Run: headless pygame with SDL's dummy video driver; simulated clock (each Clock.tick advances the game by its frame time, no real sleeping); random seed 0; keys injected as events and as key.get_pressed() state; mouse plan: one left click at the window centre at the start of phase 2, then a move to the lower-right quarter at the start of phase 3.
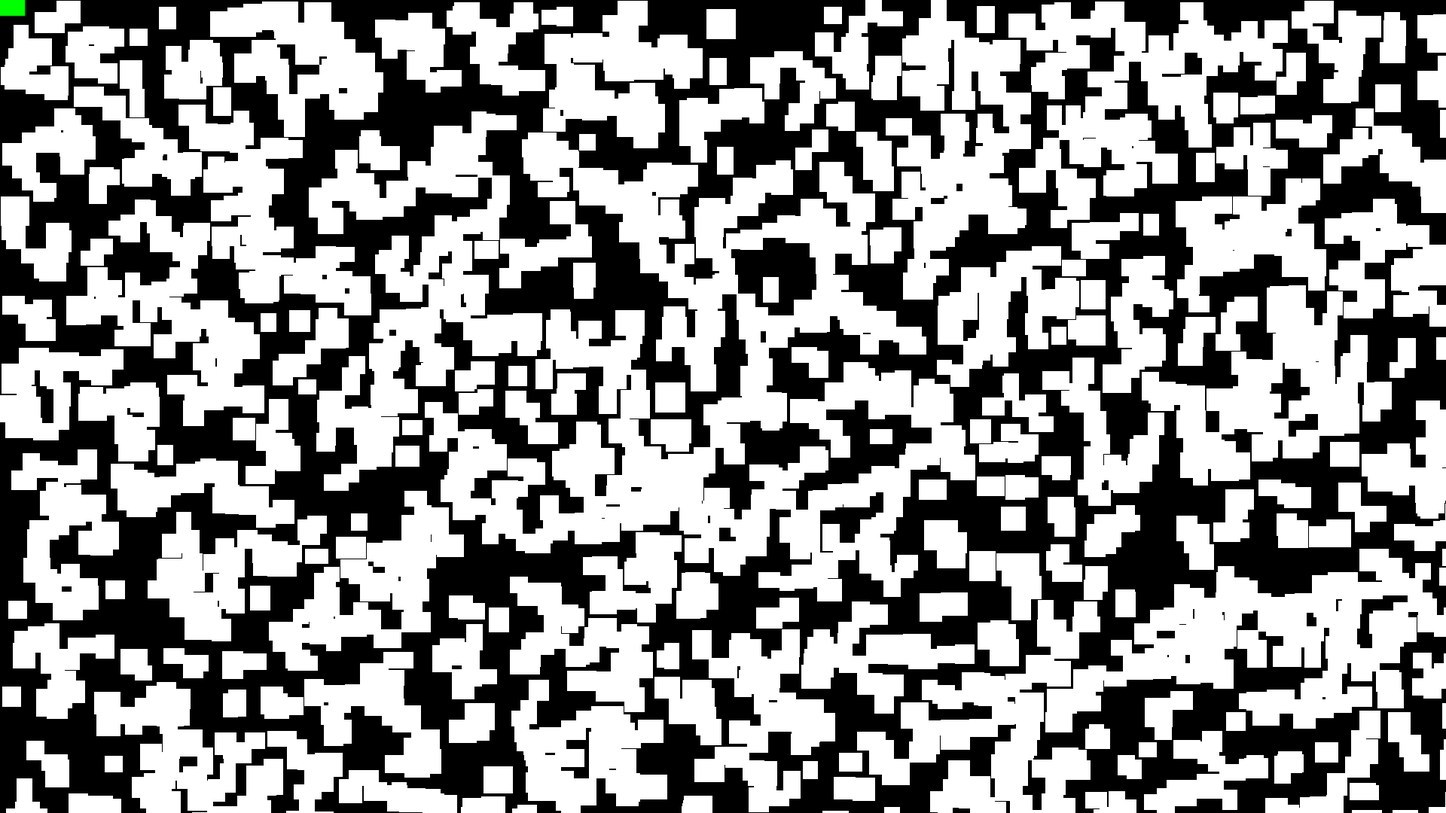
Frame 1 of 4 · flips 1–60 · no input
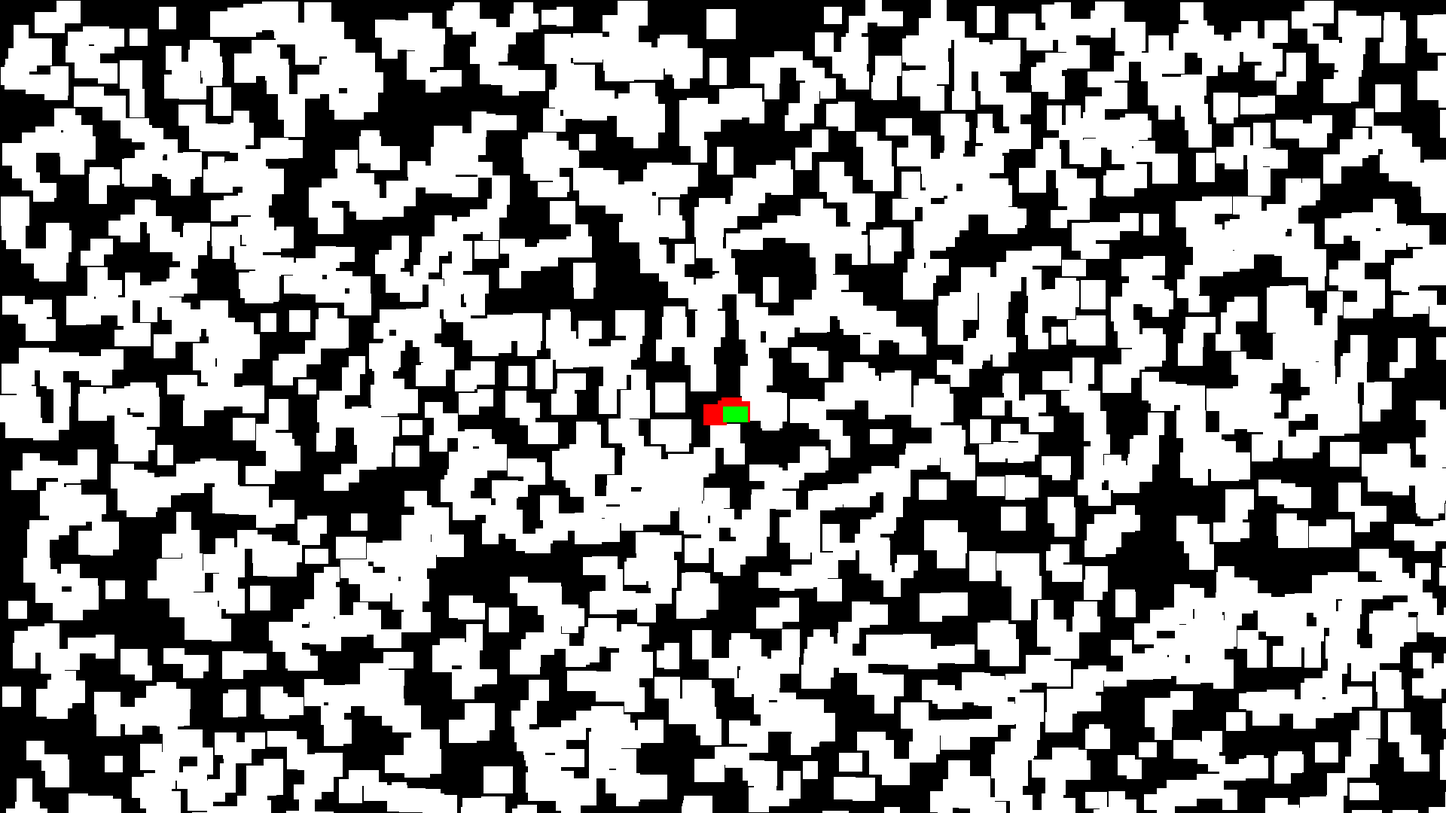
Frame 2 of 4 · flips 61–180 · clicked the window centre · tapped SPACE, RETURN · held RIGHT (→), D
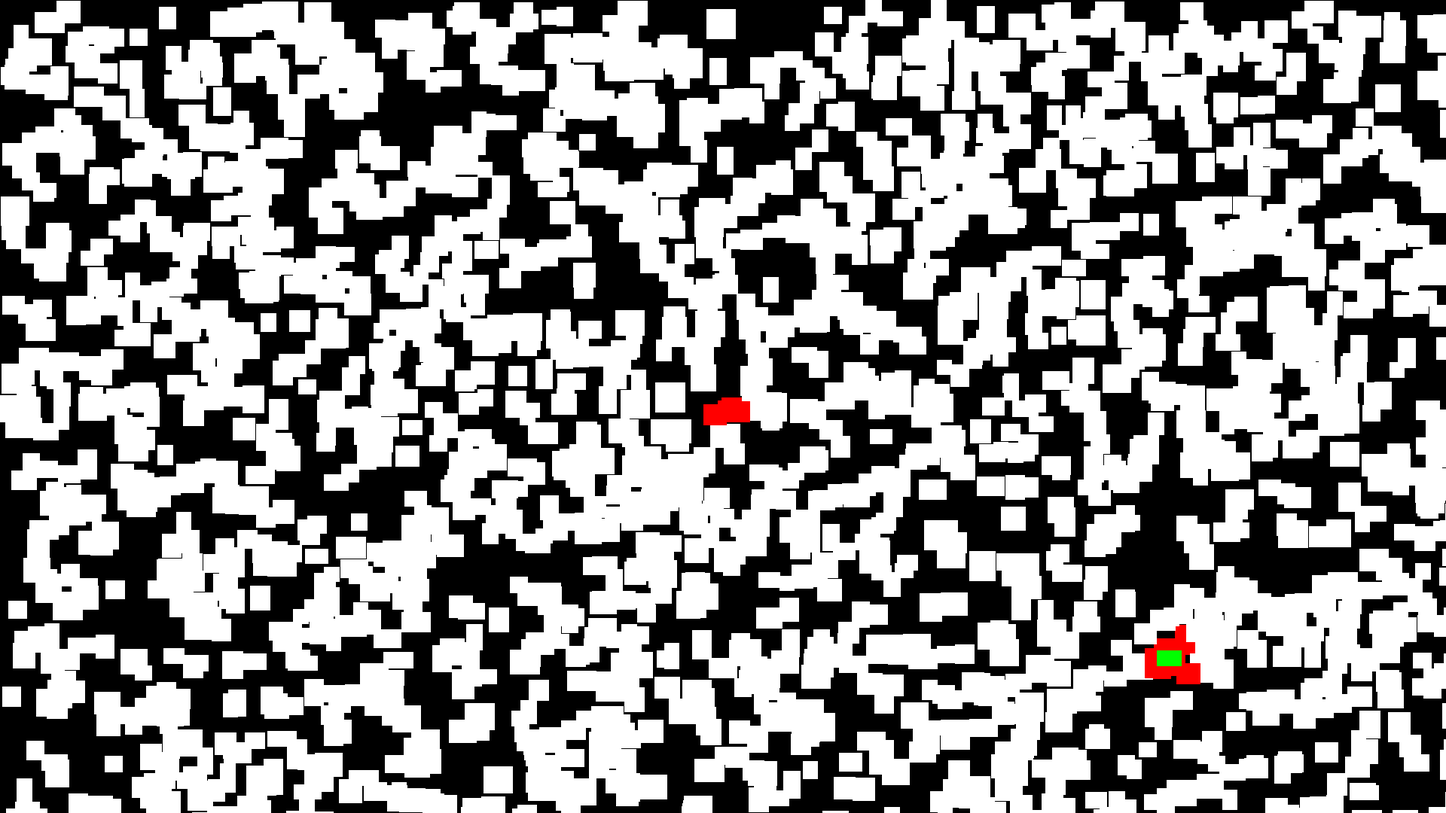
Frame 3 of 4 · flips 181–300 · moved the mouse to the lower-right quarter · held DOWN (↓), S
Frame 4 of 4 · flips 301–420 · held LEFT (←), A, UP (↑), W · screen unchanged from frame 3, image omitted

The pygame program that drew these frames:

import math, random, sys
import pygame
from pygame.locals import *


# exit the program
def events():
    for event in pygame.event.get():
        if event.type == QUIT or (event.type == KEYDOWN and event.key == K_ESCAPE):
            pygame.quit()
            sys.exit()


# define display surface
W, H = 1920, 1080
HW, HH = W / 2, H / 2
AREA = W * H

# initialise display
pygame.init()
CLOCK = pygame.time.Clock()
DS = pygame.display.set_mode((W, H))
pygame.display.set_caption("code.Pylet - Rectangle Based Collisions Detection")
FPS = 120

# define some colors
BLACK = (0, 0, 0, 255)
WHITE = (255, 255, 255, 255)
RED = (255, 0, 0, 255)
GREEN = (0, 255, 0, 255)


class rectangle:
    def __init__(self, x, y, w, h, id):
        global WHITE

        self.x1 = x
        self.y1 = y
        self.x2 = x + w
        self.y2 = y + h

        self.w = w
        self.h = h

        self.fillColor = WHITE

        self.stained = False
        self.id = id

    def setXY(self, xy):
        self.x1, self.y1 = xy
        self.x2 = xy[0] + self.w
        self.y2 = xy[1] + self.h

    def getXY(self):
        return (self.x1, self.y1)

    def rect(self):
        return self.getXY() + (self.w, self.h)

    def coords(self):
        return self.getXY() + (self.x2, self.y2)

    def hasCollided(self, target):
        tx1, ty1, tx2, ty2 = target.coords()
        if tx1 > self.x2 or tx2 < self.x1 or ty1 > self.y2 or ty2 < self.y1: return False
        return True

    def draw(self, surface=None):
        if not surface: surface = pygame.display.get_surface()
        pygame.draw.rect(surface, self.fillColor, self.rect(), 0)


rectangles = list(
    [rectangle(random.randint(0, W), random.randint(0, H), random.randint(20, 40), random.randint(20, 40), i) for i in
     range(0, 2000)])
rectangles[0].fillColor = GREEN

# main loop
while True:
    events()

    mb = pygame.mouse.get_pressed()
    rectangles[0].setXY(pygame.mouse.get_pos())

    for r in rectangles:
        if r.id == 0: continue
        r.draw()

        result = r.hasCollided(rectangles[0])
        if result:
            r.fillColor = RED
            if mb[0]: r.stained = True
        else:
            if not r.stained: r.fillColor = WHITE

    rectangles[0].draw()

    pygame.display.update()
    CLOCK.tick(FPS)
    DS.fill(BLACK)
